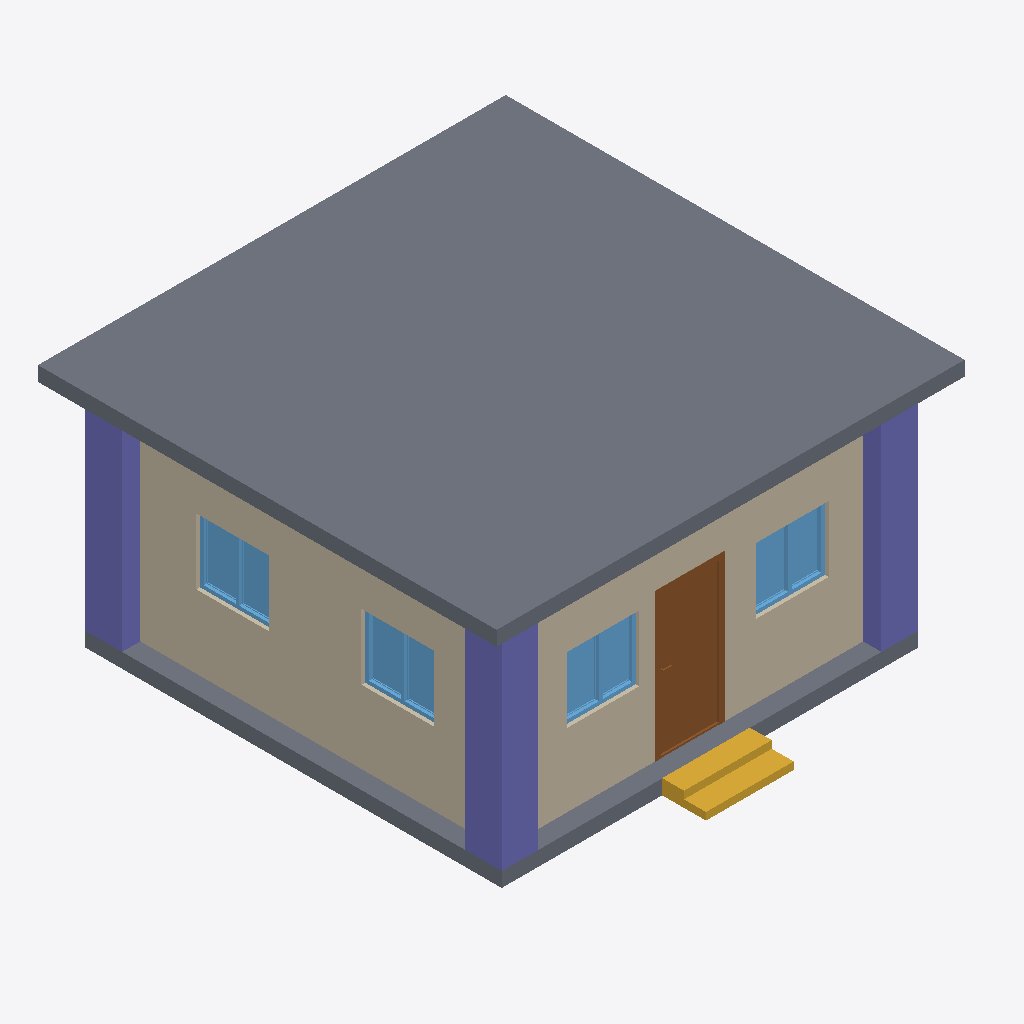
Isometric view of an IFC building model (IFC-SPF (STEP), schema IFC4, length unit metre), seen from the south-west, elements coloured by IFC class: 4 windows (light blue), 3 columns (violet), 2 slabs (grey), 2 walls (beige), 1 door (brown), 1 stair flight (yellow).
Extent 6.4 m × 6.6 m × 3.4 m (x, y, z). Storeys (2): My Storey at 0.00 m; roof at 0.00 m. Elements (21): 6 IfcWall, 6 IfcWindow, 4 IfcColumn, 2 IfcDoor, 2 IfcSlab, 1 IfcStairFlight.

HEADER;
FILE_DESCRIPTION(('ViewDefinition[DesignTransferView]'),'2;1');
FILE_NAME('s07.ifc','2026-10-23T12:22:41+08:00',(''),(''),'IfcOpenShell 0.8.5-post1','Bonsai 0.8.5-post1','Nobody');
FILE_SCHEMA(('IFC4'));
ENDSEC;
DATA;
#1=IFCPROJECT('04hJ3Mqtb13RloFVDAIk9t',$,'My Project',$,$,$,$,(#10,#22),#5);
#27=IFCSITE('2veR60WMTEteqllERixrNN',$,'My Site',$,$,#50,$,$,$,$,$,$,$,$);
#33=IFCBUILDING('1OO2eIHP59ww3m2k$a97GI',$,'My Building',$,$,#56,$,$,$,$,$,$);
#39=IFCBUILDINGSTOREY('24wmnz69r0jhOzK5Unw1kB',$,'My Storey',$,$,#62,$,$,$,$);
#4196=IFCBUILDINGSTOREY('0XxI5eiWD7wvZaJ$izdUiE',$,'roof',$,$,#7558,$,$,$,$);
#4334=IFCSLAB('2BvQC68Q5FtRI8CzAeLSEq',$,'Slab',$,$,#7563,#4349,$,$);
#1348=IFCWALL('0RnCjCGzfBoR6VDeE3P7TK',$,'Wall',$,$,#1611,#1356,$,$);
#1425=IFCWALL('1zjVnclhz2xBS80P_2zfZu',$,'Wall',$,$,#1579,#1431,$,$);
#4617=IFCSLAB('1wFBnhNHb6T9O0iuFu10g2',$,'Slab',$,$,#5250,#4631,$,$);
#2959=IFCCOLUMN('3EmeNHQDbEI901gqyPuXlk',$,'Column',$,$,#2966,#2970,$,$);
#2937=IFCCOLUMN('2cILse0D52XvQiIto4RTM4',$,'Column',$,$,#2944,#2948,$,$);
#2981=IFCCOLUMN('3Y7U5zIe9B_AJVGI5xvtWn',$,'Column',$,$,#2988,#2992,$,$);
#7279=IFCDOOR('3Ig75n6_L8R9Wy8$ltZeId',$,'Door',$,$,#7343,#7288,$,2.0,0.8999999761581421,$,$,$);
#4493=IFCSTAIRFLIGHT('3AXlU8riv2WuKhRcZ55oom',$,'StairFlight',$,$,#5255,#4502,$,2,1,0.10215829312801361,0.25,.STRAIGHT.);
#6498=IFCWINDOW('1FlbtTwDb5UQjoCXG8LnHe',$,'Window',$,$,#6754,#6506,$,0.8999999761581421,0.9925953149795532,$,.DOUBLE_PANEL_VERTICAL.,$);
#3736=IFCWINDOW('0auVYEXQ97KxHVGMZ5fM5h',$,'Window',$,$,#6724,#3745,$,0.8999999761581421,0.9925953149795532,$,$,$);
#3801=IFCWINDOW('2kSIuBcDT7yO5x4Z1P6GW7',$,'Window',$,$,#6694,#3809,$,0.8999999761581421,0.9925953149795532,$,.DOUBLE_PANEL_VERTICAL.,$);
#4080=IFCWINDOW('2TSMJAFQ111uVQEHidOjdW',$,'Window',$,$,#6709,#4088,$,0.8999999761581421,0.9925953149795532,$,.DOUBLE_PANEL_VERTICAL.,$);
ENDSEC;
